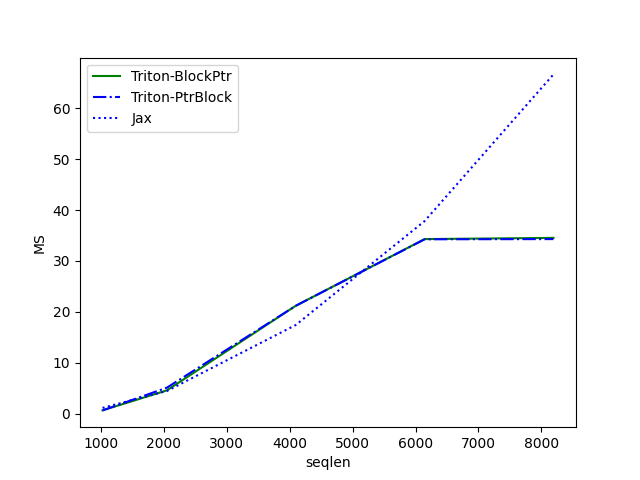

The table this chart was drawn from, first rows:
seqlen, Triton-BlockPtr, Triton-PtrBlock, Jax
1024, 0.6683, 0.6538, 1.146
2048, 4.593, 5.124, 4.474
4096, 21.21, 21.2, 17.43
6144, 34.29, 34.25, 37.83
8192, 34.53, 34.29, 66.63
